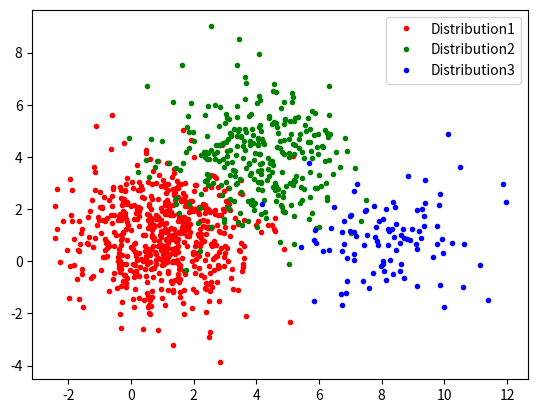

Write the Python code that produced this figure.
import numpy as np
import matplotlib.pyplot as plt
x1, y1 = np.random.multivariate_normal([1,1],[[2,0],[0,2]],600).T
x2, y2 = np.random.multivariate_normal([4,4],[[2,0],[0,2]],300).T
x3, y3 = np.random.multivariate_normal([8,1],[[2,0],[0,2]],100).T
l1,=plt.plot(x1, y1, 'r.')
l2,=plt.plot(x2, y2, 'g.')
l3,=plt.plot(x3, y3, 'b.') 
le = plt.legend([l1, l2,l3], ["Distribution1", "Distribution2","Distribution3"], loc='upper right')
plt.savefig("example.png")
plt.show()